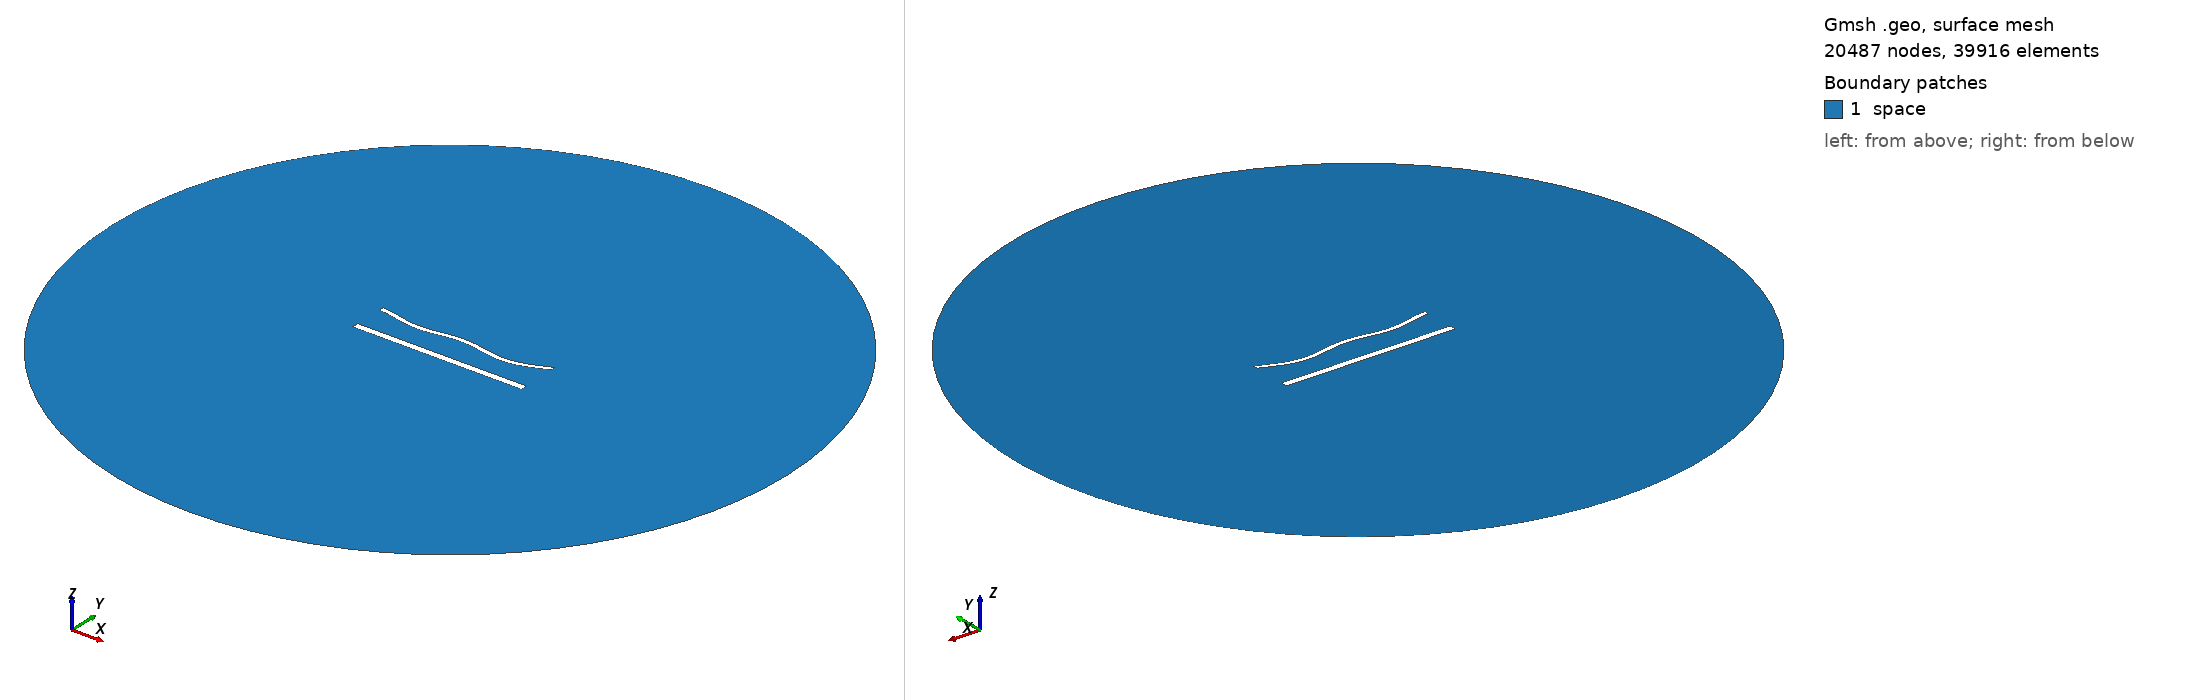

Gmsh geometry script, surface-meshed: 20487 nodes, 39916 surface elements. Boundary patches (legend numbers): 1 space. Left view from above one corner, right view from below the opposite corner. Legend entries are the model's physical surfaces. The drawing asked Gmsh for element sizes between 1% and 20% of the model's largest extent; the script's own settings can give other sizes.

=== 1624.geo (drawn) ===
//---------------------------------------
// Geometry kernel
//---------------------------------------

SetFactory("OpenCASCADE");



//---------------------------------------
// Parameters of the geometry
//---------------------------------------

// Overetch of the upper plate
overetch = 0.5;

// Distance between the plates
distance = 20.0;

// Discretization over the x axis (for the deformation)
nx = 50; 

// Length of the plate
L = 100 - overetch; 

// Number of modes
n = 4; 

// 1st mode coefficient
coeff(1) = -1.5;
beta(1) = 0.596864 * 3.1415926535 / L;

// 2nd mode coefficient
coeff(2) = -1.5;
beta(2) = 1.49418 * 3.1415926535 / L;

// 3rd mode coefficient
coeff(3) = 0.0;
beta(3) = 2.50025 * 3.1415926535 / L;

// 4th mode coefficient
coeff(4) = -1.5;
beta(4) = 3.49999 * 3.1415926535 / L;



//---------------------------------------
// Upper plate (deformed rectangle)
//---------------------------------------

// Coordiantes of the upper plate
xmin = -50;
xmax = 50 - overetch;

// Height of the upper plate
yheight = 4 - 2 * overetch;

// Indexes of the points
UpperID[] = {};
LowerID[] = {};
LeftID[] = {};
RightID[] = {};

// Point index
p = 1;

// Horizontal edges
For i In {1:nx}
    x = xmin + (i-1)*(xmax - xmin)/(nx-1);

    y_bottom = distance / 2 + overetch;
    For j In {1:n}
        C = (Cosh(beta(j)*L) + Cos(beta(j)*L)) / (Sinh(beta(j)*L) + Sin(beta(j)*L));
        y_bottom  = y_bottom + coeff(j) * (Cosh(beta(j)*(x+50)) - Cos(beta(j)*(x+50)) - C * (Sinh(beta(j)*(x+50)) - Sin(beta(j)*(x+50))));
    EndFor

    y_top = y_bottom + yheight;

    Point(p) = {x, y_top, 0, 1.0};
    UpperID[i] = p;
    p = p + 1;

    Point(p) = {x, y_bottom, 0, 1.0};
    LowerID[i] = p;
    p = p + 1;
EndFor

// Create point lists
UpperPts[] = {}; LowerPts[] = {};
For i In {1:nx}
  UpperPts[] += {UpperID[i]};
  LowerPts[] += {LowerID[i]};
EndFor

// Build splines
Spline(1) = {UpperPts[]};
Spline(2) = {LowerPts[]};
Line(3) = {LowerPts[nx-1], UpperPts[nx-1]};
Line(4) = {LowerPts[0], UpperPts[0]};

// Build the plane surface
Curve Loop(1) = {2, 3, -1, -4};
Plane Surface(1) = {1};



//---------------------------------------
// Lower plate (rectangle)
//---------------------------------------

// Vertices
Point(1001) = {-50, -distance/2, 0, 1.0};
Point(1002) = { 50, -distance/2, 0, 1.0};
Point(1003) = { 50,  -distance/2 + 4, 0, 1.0};
Point(1004) = {-50,  -distance/2 + 4, 0, 1.0};

// Edges
Line(5) = {1001, 1002};
Line(6) = {1002, 1003};
Line(7) = {1003, 1004};
Line(8) = {1004, 1001};

// Plane surface
Line Loop(2) = {5, 6, 7, 8};
Plane Surface(2) = {2}; 



//---------------------------------------
// Outer (fictious) boundary
//---------------------------------------

// Points
Point(1005) = {0, 0, 0};       // Center
Point(1006) = {200, 0, 0};     // Start point
Point(1007) = {0, 200, 0};     // 90 degrees
Point(1008) = {-200, 0, 0};    // 180 degrees
Point(1009) = {0, -200, 0};    // 270 degrees

// Circle arcs (each needs start, center, end)
Circle(9) = {1006, 1005, 1007};
Circle(10) = {1007, 1005, 1008};
Circle(11) = {1008, 1005, 1009};
Circle(12) = {1009, 1005, 1006};

// Plane surface for the entire domain
Curve Loop(3) = {9, 10, 11, 12};
Surface(3) = {3};

// Subtract the plates from the whole domain to obtain the actual domain where we want to solve the equations
BooleanDifference{ Surface{3}; Delete; }{ Surface{1}; Surface{2}; Delete; }




//---------------------------------------
// Transfinite Lines/Curves
//---------------------------------------

// Set the number of points on the boundaries
r = 6;
d = 0.15;

// Plates
Transfinite Curve {1} = 50*r/4 Using Progression 1;
Transfinite Line {2} = 50*r Using Progression 1;
Transfinite Curve {3, 4} = 2*r Using Progression 1+d;
Transfinite Line {5} = 50*r/4 Using Progression 1;
Transfinite Line {7} = 50*r Using Progression 1;
Transfinite Line {6} = 2*r Using Progression 1-d;
Transfinite Line {8} = 2*r Using Progression 1+d;

// Outer boundary
Transfinite Line {9, 10, 11, 12} = 20 Using Progression 1;



//---------------------------------------
// Physical groups
//---------------------------------------                

// Physical curves (boundaries)
Physical Line("force_segment", 10) = {2};
Physical Line("upper_plate", 11) = {1, 3, 4};
Physical Line("lower_plate", 12) = {5, 6, 7, 8};
Physical Line("boundary", 20) = {9, 10, 11, 12};

// Physical Surfaces
Physical Surface("space", 30) = {3};



//---------------------------------------
// 6. Generate the Mesh
//---------------------------------------

// 2D mesh generation
Mesh 2;
